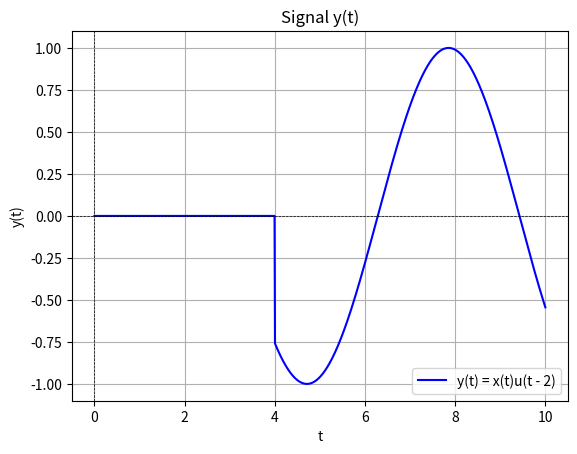

Here is the Python script that generated this plot:
import numpy as np
import matplotlib.pyplot as plt

# تعریف دامنه t (محور زمان)
t = np.linspace(0, 10, 1000)  # از 0 تا 10 با 1000 نقطه

# تعریف تابع x(t)
x_t = np.sin(t)  # تابع x(t) را به عنوان سینوس تعریف کردیم

# تعریف تابع واحد u(t-2)
def u(t):
    return np.where(t >= 2, 1, 0)

# تعریف سیگنال y(t) = x(t) * u(t-2)
y_t = x_t * u(t - 2)

# رسم سیگنال
plt.figure()
plt.plot(t, y_t, label='y(t) = x(t)u(t - 2)', color='blue')
plt.xlabel('t')
plt.ylabel('y(t)')
plt.title('Signal y(t)')
plt.axhline(0, color='black', lw=0.5, ls='--')  # خط افقی صفر
plt.axvline(0, color='black', lw=0.5, ls='--')  # خط عمودی صفر
plt.grid(True)
plt.legend()
plt.show()
